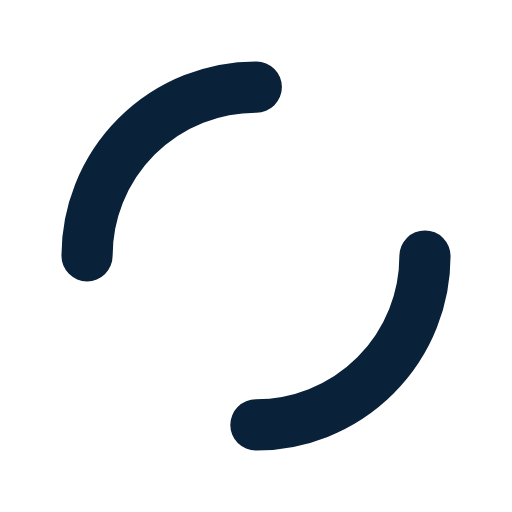
t = 0.00 s
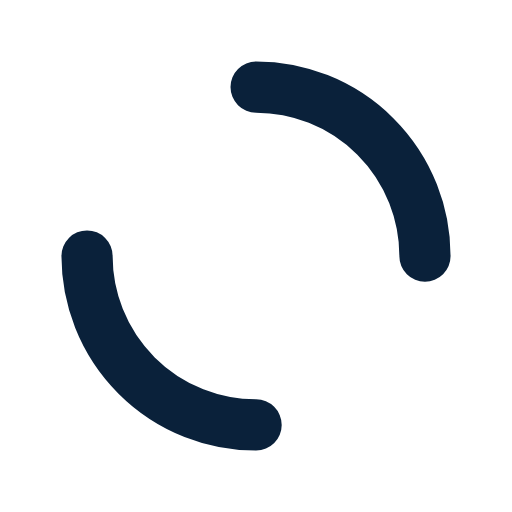
t = 0.36 s
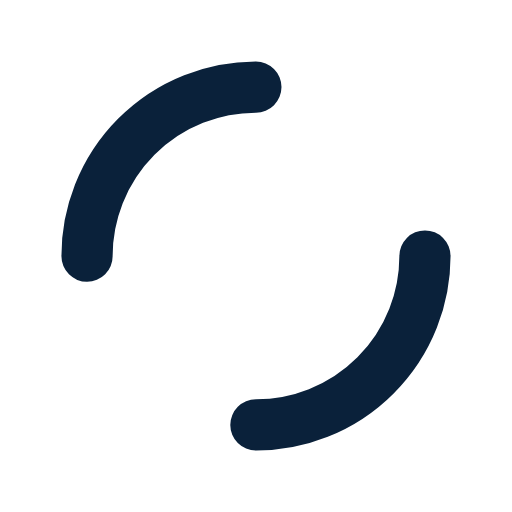
t = 0.71 s
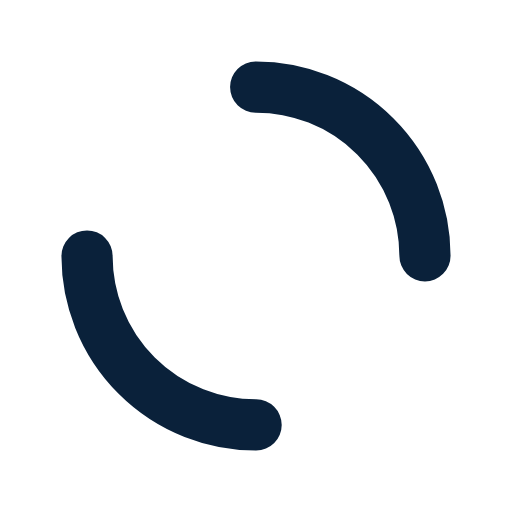
t = 1.07 s

The animated SVG that drew these frames (rendered in a browser with its animation timeline set to each time). Animation: 1 SMIL element (animateTransform=1); one cycle of 1.43 s, repeats indefinitely.

<?xml version="1.0" encoding="utf-8"?>
<svg xmlns="http://www.w3.org/2000/svg" xmlns:xlink="http://www.w3.org/1999/xlink" style="margin: auto; background: rgba(0, 0, 0, 0) none repeat scroll 0% 0%; display: block; shape-rendering: auto;" width="219px" height="219px" viewBox="0 0 100 100" preserveAspectRatio="xMidYMid">
<circle cx="50" cy="50" r="33" stroke-width="10" stroke="#0a213a" stroke-dasharray="51.83627878423159 51.83627878423159" fill="none" stroke-linecap="round">
  <animateTransform attributeName="transform" type="rotate" repeatCount="indefinite" dur="1.4285714285714284s" keyTimes="0;1" values="0 50 50;360 50 50"></animateTransform>
</circle>
<!-- [ldio] generated by https://loading.io/ --></svg>